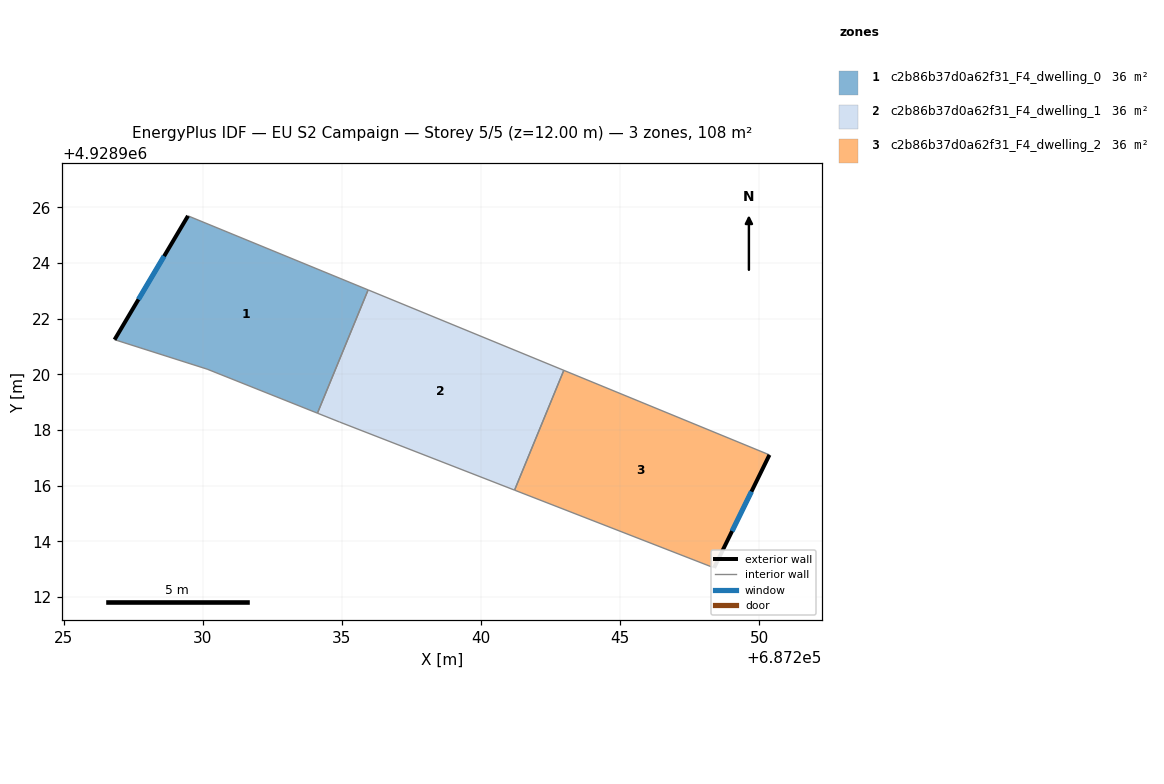
=== STOREY PLAN SPEC (per zone: floor XY polygon, exterior-wall plan segments, windows/doors) ===
zone 1: c2b86b37d0a62f31_F4_dwelling_0  (35.9 m²)
  floor: (687235.95, 4928923.04) (687234.13, 4928918.61) (687230.16, 4928920.19) (687226.83, 4928921.25) (687229.47, 4928925.70)
  exterior wall: (687229.47, 4928925.70) – (687226.83, 4928921.25)  [5.2 m]
    window: (687228.62, 4928924.25) – (687227.69, 4928922.69)  [1.9 m²]
  interior walls: 4
zone 2: c2b86b37d0a62f31_F4_dwelling_1  (35.9 m²)
  floor: (687242.98, 4928920.14) (687241.21, 4928915.84) (687234.92, 4928918.29) (687234.13, 4928918.61) (687235.95, 4928923.04)
  interior walls: 5
zone 3: c2b86b37d0a62f31_F4_dwelling_2  (35.9 m²)
  floor: (687250.37, 4928917.11) (687248.38, 4928913.05) (687241.21, 4928915.84) (687242.98, 4928920.14)
  exterior wall: (687248.38, 4928913.05) – (687250.37, 4928917.11)  [4.5 m]
    window: (687249.03, 4928914.37) – (687249.73, 4928915.79)  [1.7 m²]
  interior walls: 3

=== DERIVED (storey summary) ===
Building: EU S2 Campaign
Storey: 5 of 5  (floor level z = 12.00 m)
Storey gross floor area: 107.8 m²
Zones on this storey: 3
  - c2b86b37d0a62f31_F4_dwelling_0: floor 35.9 m²; exterior wall 5.2 m (15.5 m²); 1 window(s) 1.9 m²; WWR 12.2%
  - c2b86b37d0a62f31_F4_dwelling_1: floor 35.9 m²
  - c2b86b37d0a62f31_F4_dwelling_2: floor 35.9 m²; exterior wall 4.5 m (13.6 m²); 1 window(s) 1.7 m²; WWR 12.2%
Zone adjacency (shared interzone walls):
  - c2b86b37d0a62f31_F4_dwelling_0 ↔ c2b86b37d0a62f31_F4_dwelling_1
  - c2b86b37d0a62f31_F4_dwelling_1 ↔ c2b86b37d0a62f31_F4_dwelling_2